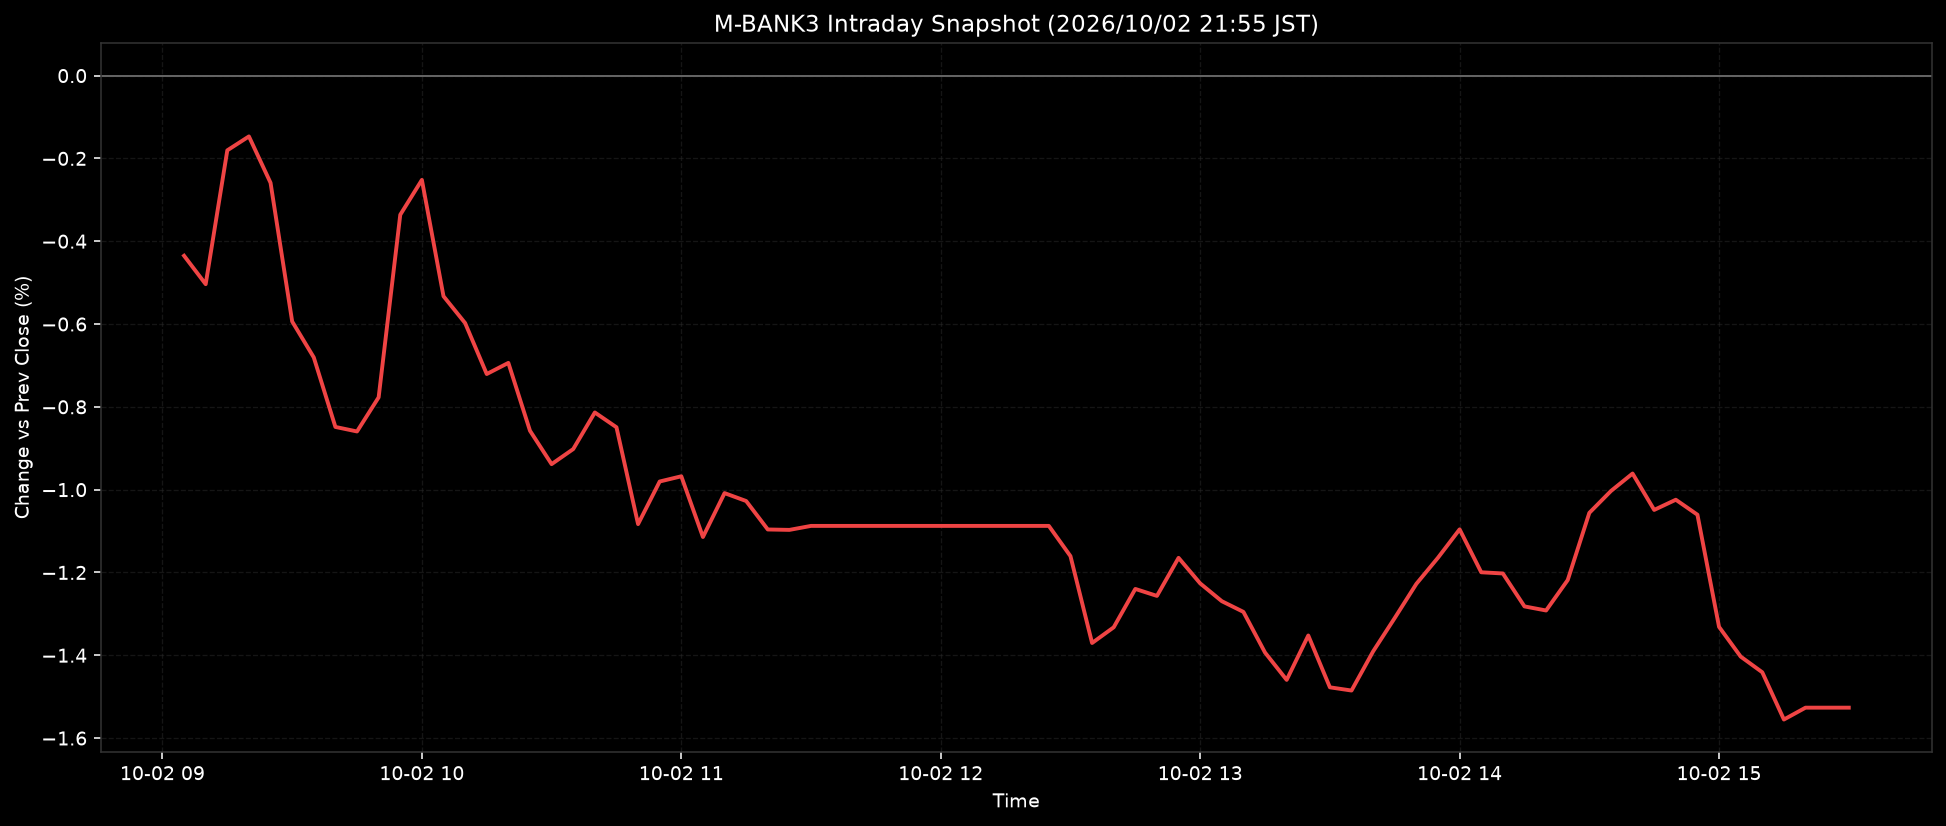

Data behind this chart, as committed beside it:
ts, pct
2026-10-02T09:05:00+0900, -0.4351
2026-10-02T09:10:00+0900, -0.5038
2026-10-02T09:15:00+0900, -0.1805
2026-10-02T09:20:00+0900, -0.1469
2026-10-02T09:25:00+0900, -0.259
2026-10-02T09:30:00+0900, -0.5938
2026-10-02T09:35:00+0900, -0.6807
2026-10-02T09:40:00+0900, -0.8486
2026-10-02T09:45:00+0900, -0.8595
2026-10-02T09:50:00+0900, -0.7771
2026-10-02T09:55:00+0900, -0.3361
2026-10-02T10:00:00+0900, -0.2519
2026-10-02T10:05:00+0900, -0.5329
2026-10-02T10:10:00+0900, -0.5977
2026-10-02T10:15:00+0900, -0.7208
2026-10-02T10:20:00+0900, -0.6939
2026-10-02T10:25:00+0900, -0.8577
2026-10-02T10:30:00+0900, -0.9384
2026-10-02T10:35:00+0900, -0.902
2026-10-02T10:40:00+0900, -0.8136
2026-10-02T10:45:00+0900, -0.8493
2026-10-02T10:50:00+0900, -1.083
2026-10-02T10:55:00+0900, -0.9804
2026-10-02T11:00:00+0900, -0.9678
2026-10-02T11:05:00+0900, -1.114
2026-10-02T11:10:00+0900, -1.008
2026-10-02T11:15:00+0900, -1.028
2026-10-02T11:20:00+0900, -1.096
2026-10-02T11:25:00+0900, -1.097
2026-10-02T11:30:00+0900, -1.088
2026-10-02T11:35:00+0900, -1.088
2026-10-02T11:40:00+0900, -1.088
2026-10-02T11:45:00+0900, -1.088
2026-10-02T11:50:00+0900, -1.088
2026-10-02T11:55:00+0900, -1.088
2026-10-02T12:00:00+0900, -1.088
2026-10-02T12:05:00+0900, -1.088
2026-10-02T12:10:00+0900, -1.088
2026-10-02T12:15:00+0900, -1.088
2026-10-02T12:20:00+0900, -1.088
2026-10-02T12:25:00+0900, -1.088
2026-10-02T12:30:00+0900, -1.161
2026-10-02T12:35:00+0900, -1.37
2026-10-02T12:40:00+0900, -1.333
2026-10-02T12:45:00+0900, -1.24
2026-10-02T12:50:00+0900, -1.257
2026-10-02T12:55:00+0900, -1.165
2026-10-02T13:00:00+0900, -1.226
2026-10-02T13:05:00+0900, -1.269
2026-10-02T13:10:00+0900, -1.295
2026-10-02T13:15:00+0900, -1.393
2026-10-02T13:20:00+0900, -1.46
2026-10-02T13:25:00+0900, -1.352
2026-10-02T13:30:00+0900, -1.477
2026-10-02T13:35:00+0900, -1.485
2026-10-02T13:40:00+0900, -1.391
2026-10-02T13:45:00+0900, -1.31
2026-10-02T13:50:00+0900, -1.228
2026-10-02T13:55:00+0900, -1.164
2026-10-02T14:00:00+0900, -1.096
... 18 more rows
